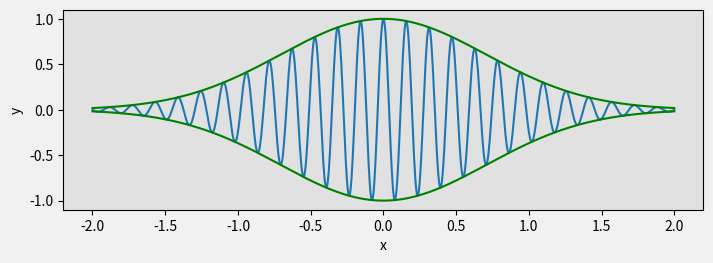

The matplotlib source for this figure: (Note: this script raises an exception after producing the figure.)
# coding:utf-8
'''
Matplotlib Figure
'''

import matplotlib.pyplot as plt
import numpy as np

fig = plt.figure(figsize=(8, 2.5), facecolor='#f1f1f1')

# 坐标轴
left, bottom, width, height = 0.1, 0.1, 0.8, 0.8
ax = fig.add_axes((left, bottom, width, height), facecolor='#e1e1e1')

x = np.linspace(-2, 2, 1000)
y1 = np.cos(40 * x)
y2 = np.exp(-x ** 2)

ax.plot(x, y1 * y2)
ax.plot(x, y2, 'g')
ax.plot(x, -y2, 'g')
ax.set_xlabel('x')
ax.set_ylabel('y')

fig.savefig('datas/graph.png')
# plt.savefig("D:/temp.png")